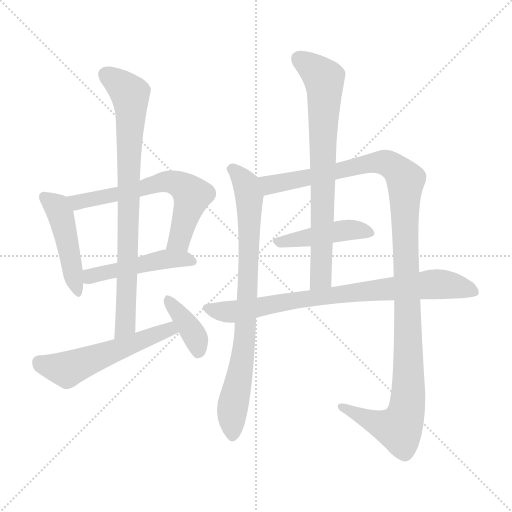
t = 0.00 s
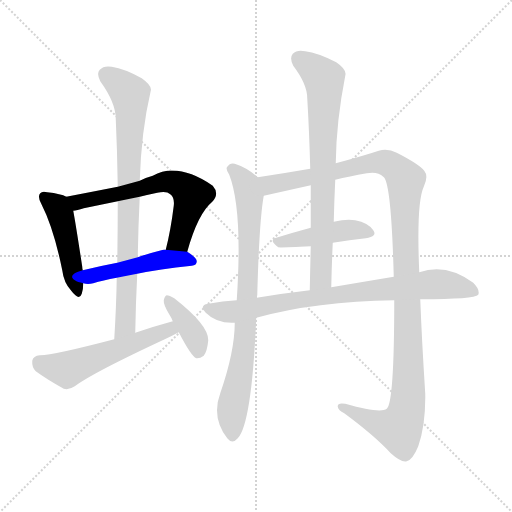
t = 1.80 s
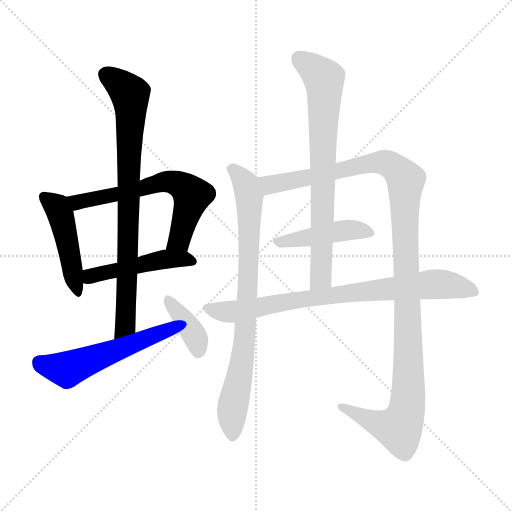
t = 3.59 s
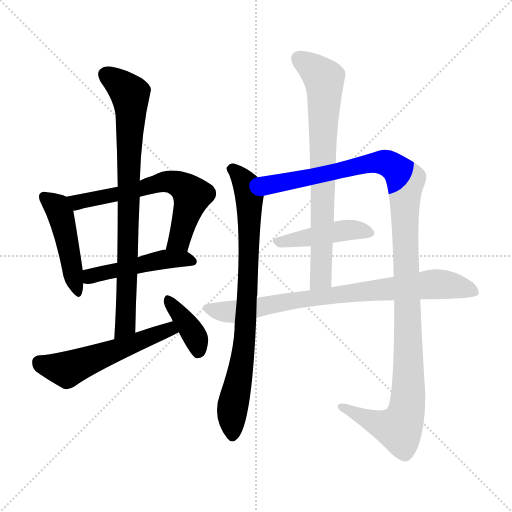
t = 5.39 s
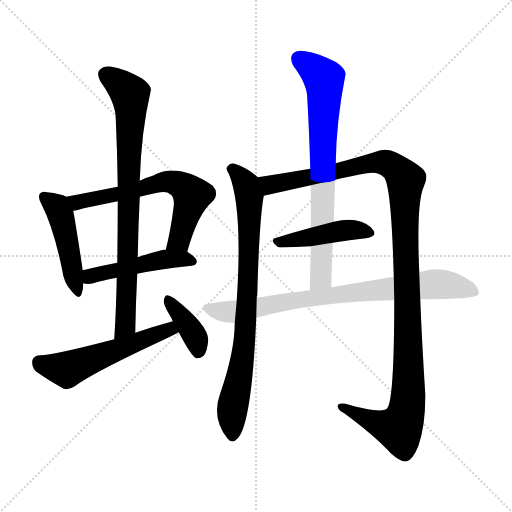
t = 7.19 s
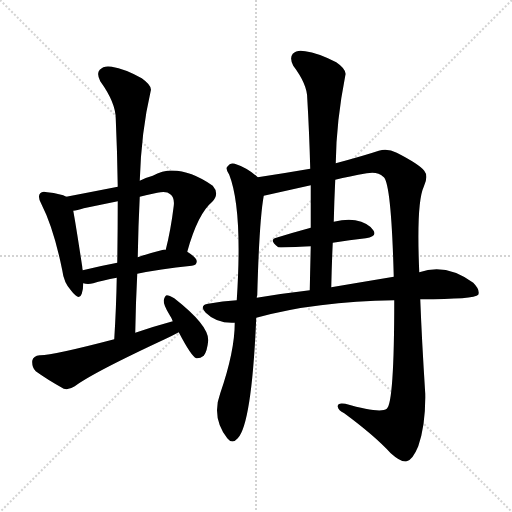
t = 8.98 s

The animated SVG that drew these frames (rendered in a browser with its animation timeline set to each time). Animation: 11 CSS @keyframes rules; one cycle of 8.98 s.

<svg version="1.1" viewBox="0 0 1024 1024" xmlns="http://www.w3.org/2000/svg">
  <g stroke="lightgray" stroke-dasharray="1,1" stroke-width="1" transform="scale(4, 4)">
    <line x1="0" y1="0" x2="256" y2="256"></line>
    <line x1="256" y1="0" x2="0" y2="256"></line>
    <line x1="128" y1="0" x2="128" y2="256"></line>
    <line x1="0" y1="128" x2="256" y2="128"></line>
  </g>
<g transform="scale(1, -1) translate(0, -900)">
   <style type="text/css">
    @keyframes keyframes0 {
      from {
       stroke: blue;
       stroke-dashoffset: 462;
       stroke-width: 128;
       }
       60% {
       animation-timing-function: step-end;
       stroke: blue;
       stroke-dashoffset: 0;
       stroke-width: 128;
       }
       to {
       stroke: black;
       stroke-width: 1024;
       }
       }
       #make-me-a-hanzi-animation-0 {
         animation: keyframes0 0.625977s both;
         animation-delay: 0.000000s;
         animation-timing-function: linear;
       }
    @keyframes keyframes1 {
      from {
       stroke: blue;
       stroke-dashoffset: 630;
       stroke-width: 128;
       }
       67% {
       animation-timing-function: step-end;
       stroke: blue;
       stroke-dashoffset: 0;
       stroke-width: 128;
       }
       to {
       stroke: black;
       stroke-width: 1024;
       }
       }
       #make-me-a-hanzi-animation-1 {
         animation: keyframes1 0.762695s both;
         animation-delay: 0.625977s;
         animation-timing-function: linear;
       }
    @keyframes keyframes2 {
      from {
       stroke: blue;
       stroke-dashoffset: 475;
       stroke-width: 128;
       }
       61% {
       animation-timing-function: step-end;
       stroke: blue;
       stroke-dashoffset: 0;
       stroke-width: 128;
       }
       to {
       stroke: black;
       stroke-width: 1024;
       }
       }
       #make-me-a-hanzi-animation-2 {
         animation: keyframes2 0.636556s both;
         animation-delay: 1.388672s;
         animation-timing-function: linear;
       }
    @keyframes keyframes3 {
      from {
       stroke: blue;
       stroke-dashoffset: 805;
       stroke-width: 128;
       }
       72% {
       animation-timing-function: step-end;
       stroke: blue;
       stroke-dashoffset: 0;
       stroke-width: 128;
       }
       to {
       stroke: black;
       stroke-width: 1024;
       }
       }
       #make-me-a-hanzi-animation-3 {
         animation: keyframes3 0.905111s both;
         animation-delay: 2.025228s;
         animation-timing-function: linear;
       }
    @keyframes keyframes4 {
      from {
       stroke: blue;
       stroke-dashoffset: 543;
       stroke-width: 128;
       }
       64% {
       animation-timing-function: step-end;
       stroke: blue;
       stroke-dashoffset: 0;
       stroke-width: 128;
       }
       to {
       stroke: black;
       stroke-width: 1024;
       }
       }
       #make-me-a-hanzi-animation-4 {
         animation: keyframes4 0.691895s both;
         animation-delay: 2.930339s;
         animation-timing-function: linear;
       }
    @keyframes keyframes5 {
      from {
       stroke: blue;
       stroke-dashoffset: 381;
       stroke-width: 128;
       }
       55% {
       animation-timing-function: step-end;
       stroke: blue;
       stroke-dashoffset: 0;
       stroke-width: 128;
       }
       to {
       stroke: black;
       stroke-width: 1024;
       }
       }
       #make-me-a-hanzi-animation-5 {
         animation: keyframes5 0.560059s both;
         animation-delay: 3.622233s;
         animation-timing-function: linear;
       }
    @keyframes keyframes6 {
      from {
       stroke: blue;
       stroke-dashoffset: 803;
       stroke-width: 128;
       }
       72% {
       animation-timing-function: step-end;
       stroke: blue;
       stroke-dashoffset: 0;
       stroke-width: 128;
       }
       to {
       stroke: black;
       stroke-width: 1024;
       }
       }
       #make-me-a-hanzi-animation-6 {
         animation: keyframes6 0.903483s both;
         animation-delay: 4.182292s;
         animation-timing-function: linear;
       }
    @keyframes keyframes7 {
      from {
       stroke: blue;
       stroke-dashoffset: 1188;
       stroke-width: 128;
       }
       79% {
       animation-timing-function: step-end;
       stroke: blue;
       stroke-dashoffset: 0;
       stroke-width: 128;
       }
       to {
       stroke: black;
       stroke-width: 1024;
       }
       }
       #make-me-a-hanzi-animation-7 {
         animation: keyframes7 1.216797s both;
         animation-delay: 5.085775s;
         animation-timing-function: linear;
       }
    @keyframes keyframes8 {
      from {
       stroke: blue;
       stroke-dashoffset: 441;
       stroke-width: 128;
       }
       59% {
       animation-timing-function: step-end;
       stroke: blue;
       stroke-dashoffset: 0;
       stroke-width: 128;
       }
       to {
       stroke: black;
       stroke-width: 1024;
       }
       }
       #make-me-a-hanzi-animation-8 {
         animation: keyframes8 0.608887s both;
         animation-delay: 6.302572s;
         animation-timing-function: linear;
       }
    @keyframes keyframes9 {
      from {
       stroke: blue;
       stroke-dashoffset: 743;
       stroke-width: 128;
       }
       71% {
       animation-timing-function: step-end;
       stroke: blue;
       stroke-dashoffset: 0;
       stroke-width: 128;
       }
       to {
       stroke: black;
       stroke-width: 1024;
       }
       }
       #make-me-a-hanzi-animation-9 {
         animation: keyframes9 0.854655s both;
         animation-delay: 6.911458s;
         animation-timing-function: linear;
       }
    @keyframes keyframes10 {
      from {
       stroke: blue;
       stroke-dashoffset: 799;
       stroke-width: 128;
       }
       72% {
       animation-timing-function: step-end;
       stroke: blue;
       stroke-dashoffset: 0;
       stroke-width: 128;
       }
       to {
       stroke: black;
       stroke-width: 1024;
       }
       }
       #make-me-a-hanzi-animation-10 {
         animation: keyframes10 0.900228s both;
         animation-delay: 7.766113s;
         animation-timing-function: linear;
       }
</style>
<path d="M 132.5 506.5 Q 122.5 512.5 94.5 515.5 Q 84.5 518.5 80.5 513.5 Q 74.5 507.5 82.5 492.5 Q 107.5 443.5 124.5 359.5 Q 127.5 334.5 142.5 318.5 Q 158.5 297.5 163.5 312.5 Q 166.5 321.5 166.5 333.5 L 165.5 359.5 Q 164.5 363.5 164.5 366.5 Q 151.5 451.5 146.5 478.5 C 142.5 502.5 142.5 502.5 132.5 506.5 Z" fill="lightgray"></path> 
<path d="M 374.5 396.5 Q 395.5 472.5 424.5 496.5 Q 439.5 512.5 425.5 528.5 Q 355.5 576.5 305.5 548.5 Q 290.5 544.5 279.5 538.5 L 235.5 526.5 Q 184.5 516.5 132.5 506.5 C 103.5 500.5 117.5 472.5 146.5 478.5 Q 153.5 479.5 167.5 483.5 Q 201.5 490.5 235.5 497.5 L 279.5 506.5 Q 295.5 510.5 314.5 514.5 Q 333.5 518.5 340.5 511.5 Q 349.5 504.5 347.5 488.5 Q 341.5 439.5 331.5 400.5 C 324.5 371.5 366.5 367.5 374.5 396.5 Z" fill="lightgray"></path> 
<path d="M 274.5 352.5 Q 317.5 361.5 383.5 368.5 Q 393.5 369.5 393.5 377.5 Q 393.5 384.5 374.5 396.5 L 331.5 400.5 Q 328.5 401.5 326.5 400.5 Q 298.5 393.5 275.5 385.5 L 234.5 374.5 Q 197.5 367.5 165.5 359.5 C 136.5 352.5 137.5 339.5 166.5 333.5 Q 175.5 330.5 186.5 333.5 Q 205.5 339.5 233.5 344.5 L 274.5 352.5 Z" fill="lightgray"></path> 
<path d="M 270.5 234.5 Q 271.5 295.5 274.5 352.5 L 275.5 385.5 Q 276.5 446.5 279.5 506.5 L 279.5 538.5 Q 282.5 637.5 301.5 718.5 Q 304.5 728.5 283.5 743.5 Q 249.5 762.5 223.5 766.5 Q 207.5 769.5 199.5 760.5 Q 192.5 753.5 200.5 737.5 Q 231.5 694.5 231.5 662.5 Q 234.5 596.5 235.5 526.5 L 235.5 497.5 Q 235.5 437.5 234.5 374.5 L 233.5 344.5 Q 232.5 286.5 228.5 221.5 C 226.5 191.5 269.5 204.5 270.5 234.5 Z" fill="lightgray"></path> 
<path d="M 345.5 257.5 Q 308.5 247.5 270.5 234.5 L 228.5 221.5 Q 102.5 188.5 79.5 189.5 Q 66.5 188.5 64.5 178.5 Q 63.5 165.5 71.5 157.5 Q 93.5 141.5 127.5 122.5 Q 137.5 119.5 149.5 127.5 Q 185.5 154.5 329.5 221.5 Q 344.5 228.5 357.5 235.5 C 384.5 249.5 374.5 265.5 345.5 257.5 Z" fill="lightgray"></path> 
<path d="M 357.5 235.5 Q 382.5 187.5 392.5 183.5 Q 399.5 182.5 407.5 188.5 Q 414.5 197.5 416.5 219.5 Q 417.5 249.5 348.5 303.5 Q 338.5 309.5 333.5 309.5 Q 329.5 308.5 327.5 299.5 Q 326.5 290.5 339.5 269.5 Q 342.5 265.5 345.5 257.5 L 357.5 235.5 Z" fill="lightgray"></path> 
<path d="M 515.5 545.5 Q 494.5 564.5 469.5 572.5 Q 460.5 575.5 454.5 566.5 Q 450.5 562.5 458.5 550.5 Q 485.5 481.5 473.5 299.5 L 469.5 254.5 Q 469.5 197.5 440.5 113.5 Q 422.5 65.5 454.5 23.5 Q 464.5 10.5 475.5 23.5 Q 503.5 53.5 512.5 264.5 L 513.5 304.5 Q 513.5 307.5 514.5 309.5 Q 518.5 459.5 527.5 508.5 C 531.5 532.5 531.5 532.5 515.5 545.5 Z" fill="lightgray"></path> 
<path d="M 788.5 299.5 Q 788.5 94.5 773.5 82.5 Q 760.5 72.5 690.5 92.5 Q 674.5 95.5 675.5 86.5 Q 676.5 79.5 688.5 73.5 Q 749.5 28.5 781.5 -6.5 Q 802.5 -25.5 813.5 -22.5 Q 825.5 -19.5 836.5 7.5 Q 851.5 50.5 850.5 112.5 Q 843.5 221.5 840.5 301.5 L 838.5 355.5 Q 832.5 494.5 847.5 526.5 Q 857.5 547.5 848.5 558.5 Q 838.5 571.5 793.5 594.5 Q 775.5 603.5 757.5 598.5 Q 727.5 588.5 671.5 573.5 L 620.5 562.5 Q 568.5 553.5 515.5 545.5 C 485.5 540.5 498.5 501.5 527.5 508.5 L 621.5 529.5 L 670.5 540.5 Q 698.5 547.5 733.5 553.5 Q 755.5 557.5 766.5 546.5 Q 782.5 537.5 787.5 346.5 L 788.5 299.5 Z" fill="lightgray"></path> 
<path d="M 665.5 414.5 Q 699.5 420.5 731.5 423.5 Q 755.5 427.5 746.5 439.5 Q 736.5 454.5 710.5 459.5 Q 692.5 462.5 667.5 456.5 L 621.5 444.5 Q 584.5 434.5 552.5 424.5 Q 536.5 420.5 556.5 405.5 Q 559.5 404.5 621.5 407.5 L 665.5 414.5 Z" fill="lightgray"></path> 
<path d="M 671.5 573.5 Q 672.5 657.5 690.5 748.5 Q 694.5 760.5 672.5 775.5 Q 635.5 794.5 610.5 797.5 Q 594.5 801.5 585.5 792.5 Q 578.5 783.5 586.5 768.5 Q 614.5 731.5 614.5 703.5 Q 618.5 636.5 620.5 562.5 L 621.5 529.5 Q 621.5 489.5 621.5 444.5 L 621.5 407.5 Q 620.5 365.5 619.5 319.5 C 618.5 289.5 661.5 295.5 662.5 325.5 Q 663.5 371.5 665.5 414.5 L 667.5 456.5 Q 668.5 499.5 670.5 540.5 L 671.5 573.5 Z" fill="lightgray"></path> 
<path d="M 512.5 264.5 Q 632.5 297.5 788.5 299.5 L 840.5 301.5 Q 949.5 301.5 956.5 310.5 Q 960.5 320.5 946.5 334.5 Q 892.5 374.5 838.5 355.5 L 787.5 346.5 Q 733.5 337.5 662.5 325.5 L 619.5 319.5 Q 567.5 313.5 513.5 304.5 L 473.5 299.5 Q 445.5 298.5 416.5 292.5 Q 397.5 289.5 411.5 274.5 Q 433.5 252.5 469.5 254.5 L 512.5 264.5 Z" fill="lightgray"></path> 
      <clipPath id="make-me-a-hanzi-clip-0">
      <path d="M 132.5 506.5 Q 122.5 512.5 94.5 515.5 Q 84.5 518.5 80.5 513.5 Q 74.5 507.5 82.5 492.5 Q 107.5 443.5 124.5 359.5 Q 127.5 334.5 142.5 318.5 Q 158.5 297.5 163.5 312.5 Q 166.5 321.5 166.5 333.5 L 165.5 359.5 Q 164.5 363.5 164.5 366.5 Q 151.5 451.5 146.5 478.5 C 142.5 502.5 142.5 502.5 132.5 506.5 Z" fill="lightgray"></path>
      </clipPath>
      <path clip-path="url(#make-me-a-hanzi-clip-0)" d="M 88.5 506.5 L 114.5 485.5 L 121.5 469.5 L 153.5 317.5 " fill="none" id="make-me-a-hanzi-animation-0" stroke-dasharray="334 668" stroke-linecap="round"></path>

      <clipPath id="make-me-a-hanzi-clip-1">
      <path d="M 374.5 396.5 Q 395.5 472.5 424.5 496.5 Q 439.5 512.5 425.5 528.5 Q 355.5 576.5 305.5 548.5 Q 290.5 544.5 279.5 538.5 L 235.5 526.5 Q 184.5 516.5 132.5 506.5 C 103.5 500.5 117.5 472.5 146.5 478.5 Q 153.5 479.5 167.5 483.5 Q 201.5 490.5 235.5 497.5 L 279.5 506.5 Q 295.5 510.5 314.5 514.5 Q 333.5 518.5 340.5 511.5 Q 349.5 504.5 347.5 488.5 Q 341.5 439.5 331.5 400.5 C 324.5 371.5 366.5 367.5 374.5 396.5 Z" fill="lightgray"></path>
      </clipPath>
      <path clip-path="url(#make-me-a-hanzi-clip-1)" d="M 141.5 502.5 L 157.5 496.5 L 329.5 536.5 L 351.5 534.5 L 384.5 509.5 L 358.5 420.5 L 339.5 405.5 " fill="none" id="make-me-a-hanzi-animation-1" stroke-dasharray="502 1004" stroke-linecap="round"></path>

      <clipPath id="make-me-a-hanzi-clip-2">
      <path d="M 274.5 352.5 Q 317.5 361.5 383.5 368.5 Q 393.5 369.5 393.5 377.5 Q 393.5 384.5 374.5 396.5 L 331.5 400.5 Q 328.5 401.5 326.5 400.5 Q 298.5 393.5 275.5 385.5 L 234.5 374.5 Q 197.5 367.5 165.5 359.5 C 136.5 352.5 137.5 339.5 166.5 333.5 Q 175.5 330.5 186.5 333.5 Q 205.5 339.5 233.5 344.5 L 274.5 352.5 Z" fill="lightgray"></path>
      </clipPath>
      <path clip-path="url(#make-me-a-hanzi-clip-2)" d="M 172.5 340.5 L 187.5 349.5 L 311.5 378.5 L 365.5 382.5 L 384.5 377.5 " fill="none" id="make-me-a-hanzi-animation-2" stroke-dasharray="347 694" stroke-linecap="round"></path>

      <clipPath id="make-me-a-hanzi-clip-3">
      <path d="M 270.5 234.5 Q 271.5 295.5 274.5 352.5 L 275.5 385.5 Q 276.5 446.5 279.5 506.5 L 279.5 538.5 Q 282.5 637.5 301.5 718.5 Q 304.5 728.5 283.5 743.5 Q 249.5 762.5 223.5 766.5 Q 207.5 769.5 199.5 760.5 Q 192.5 753.5 200.5 737.5 Q 231.5 694.5 231.5 662.5 Q 234.5 596.5 235.5 526.5 L 235.5 497.5 Q 235.5 437.5 234.5 374.5 L 233.5 344.5 Q 232.5 286.5 228.5 221.5 C 226.5 191.5 269.5 204.5 270.5 234.5 Z" fill="lightgray"></path>
      </clipPath>
      <path clip-path="url(#make-me-a-hanzi-clip-3)" d="M 212.5 750.5 L 259.5 712.5 L 261.5 686.5 L 251.5 257.5 L 233.5 229.5 " fill="none" id="make-me-a-hanzi-animation-3" stroke-dasharray="677 1354" stroke-linecap="round"></path>

      <clipPath id="make-me-a-hanzi-clip-4">
      <path d="M 345.5 257.5 Q 308.5 247.5 270.5 234.5 L 228.5 221.5 Q 102.5 188.5 79.5 189.5 Q 66.5 188.5 64.5 178.5 Q 63.5 165.5 71.5 157.5 Q 93.5 141.5 127.5 122.5 Q 137.5 119.5 149.5 127.5 Q 185.5 154.5 329.5 221.5 Q 344.5 228.5 357.5 235.5 C 384.5 249.5 374.5 265.5 345.5 257.5 Z" fill="lightgray"></path>
      </clipPath>
      <path clip-path="url(#make-me-a-hanzi-clip-4)" d="M 78.5 175.5 L 133.5 160.5 L 338.5 241.5 L 347.5 237.5 " fill="none" id="make-me-a-hanzi-animation-4" stroke-dasharray="415 830" stroke-linecap="round"></path>

      <clipPath id="make-me-a-hanzi-clip-5">
      <path d="M 357.5 235.5 Q 382.5 187.5 392.5 183.5 Q 399.5 182.5 407.5 188.5 Q 414.5 197.5 416.5 219.5 Q 417.5 249.5 348.5 303.5 Q 338.5 309.5 333.5 309.5 Q 329.5 308.5 327.5 299.5 Q 326.5 290.5 339.5 269.5 Q 342.5 265.5 345.5 257.5 L 357.5 235.5 Z" fill="lightgray"></path>
      </clipPath>
      <path clip-path="url(#make-me-a-hanzi-clip-5)" d="M 334.5 301.5 L 387.5 231.5 L 396.5 195.5 " fill="none" id="make-me-a-hanzi-animation-5" stroke-dasharray="253 506" stroke-linecap="round"></path>

      <clipPath id="make-me-a-hanzi-clip-6">
      <path d="M 515.5 545.5 Q 494.5 564.5 469.5 572.5 Q 460.5 575.5 454.5 566.5 Q 450.5 562.5 458.5 550.5 Q 485.5 481.5 473.5 299.5 L 469.5 254.5 Q 469.5 197.5 440.5 113.5 Q 422.5 65.5 454.5 23.5 Q 464.5 10.5 475.5 23.5 Q 503.5 53.5 512.5 264.5 L 513.5 304.5 Q 513.5 307.5 514.5 309.5 Q 518.5 459.5 527.5 508.5 C 531.5 532.5 531.5 532.5 515.5 545.5 Z" fill="lightgray"></path>
      </clipPath>
      <path clip-path="url(#make-me-a-hanzi-clip-6)" d="M 464.5 561.5 L 492.5 530.5 L 498.5 507.5 L 491.5 227.5 L 463.5 76.5 L 465.5 28.5 " fill="none" id="make-me-a-hanzi-animation-6" stroke-dasharray="675 1350" stroke-linecap="round"></path>

      <clipPath id="make-me-a-hanzi-clip-7">
      <path d="M 788.5 299.5 Q 788.5 94.5 773.5 82.5 Q 760.5 72.5 690.5 92.5 Q 674.5 95.5 675.5 86.5 Q 676.5 79.5 688.5 73.5 Q 749.5 28.5 781.5 -6.5 Q 802.5 -25.5 813.5 -22.5 Q 825.5 -19.5 836.5 7.5 Q 851.5 50.5 850.5 112.5 Q 843.5 221.5 840.5 301.5 L 838.5 355.5 Q 832.5 494.5 847.5 526.5 Q 857.5 547.5 848.5 558.5 Q 838.5 571.5 793.5 594.5 Q 775.5 603.5 757.5 598.5 Q 727.5 588.5 671.5 573.5 L 620.5 562.5 Q 568.5 553.5 515.5 545.5 C 485.5 540.5 498.5 501.5 527.5 508.5 L 621.5 529.5 L 670.5 540.5 Q 698.5 547.5 733.5 553.5 Q 755.5 557.5 766.5 546.5 Q 782.5 537.5 787.5 346.5 L 788.5 299.5 Z" fill="lightgray"></path>
      </clipPath>
      <path clip-path="url(#make-me-a-hanzi-clip-7)" d="M 523.5 541.5 L 543.5 530.5 L 759.5 575.5 L 788.5 565.5 L 809.5 543.5 L 817.5 137.5 L 807.5 58.5 L 798.5 42.5 L 784.5 44.5 L 683.5 86.5 " fill="none" id="make-me-a-hanzi-animation-7" stroke-dasharray="1060 2120" stroke-linecap="round"></path>

      <clipPath id="make-me-a-hanzi-clip-8">
      <path d="M 665.5 414.5 Q 699.5 420.5 731.5 423.5 Q 755.5 427.5 746.5 439.5 Q 736.5 454.5 710.5 459.5 Q 692.5 462.5 667.5 456.5 L 621.5 444.5 Q 584.5 434.5 552.5 424.5 Q 536.5 420.5 556.5 405.5 Q 559.5 404.5 621.5 407.5 L 665.5 414.5 Z" fill="lightgray"></path>
      </clipPath>
      <path clip-path="url(#make-me-a-hanzi-clip-8)" d="M 554.5 415.5 L 691.5 440.5 L 736.5 433.5 " fill="none" id="make-me-a-hanzi-animation-8" stroke-dasharray="313 626" stroke-linecap="round"></path>

      <clipPath id="make-me-a-hanzi-clip-9">
      <path d="M 671.5 573.5 Q 672.5 657.5 690.5 748.5 Q 694.5 760.5 672.5 775.5 Q 635.5 794.5 610.5 797.5 Q 594.5 801.5 585.5 792.5 Q 578.5 783.5 586.5 768.5 Q 614.5 731.5 614.5 703.5 Q 618.5 636.5 620.5 562.5 L 621.5 529.5 Q 621.5 489.5 621.5 444.5 L 621.5 407.5 Q 620.5 365.5 619.5 319.5 C 618.5 289.5 661.5 295.5 662.5 325.5 Q 663.5 371.5 665.5 414.5 L 667.5 456.5 Q 668.5 499.5 670.5 540.5 L 671.5 573.5 Z" fill="lightgray"></path>
      </clipPath>
      <path clip-path="url(#make-me-a-hanzi-clip-9)" d="M 597.5 783.5 L 647.5 742.5 L 649.5 716.5 L 642.5 348.5 L 625.5 326.5 " fill="none" id="make-me-a-hanzi-animation-9" stroke-dasharray="615 1230" stroke-linecap="round"></path>

      <clipPath id="make-me-a-hanzi-clip-10">
      <path d="M 512.5 264.5 Q 632.5 297.5 788.5 299.5 L 840.5 301.5 Q 949.5 301.5 956.5 310.5 Q 960.5 320.5 946.5 334.5 Q 892.5 374.5 838.5 355.5 L 787.5 346.5 Q 733.5 337.5 662.5 325.5 L 619.5 319.5 Q 567.5 313.5 513.5 304.5 L 473.5 299.5 Q 445.5 298.5 416.5 292.5 Q 397.5 289.5 411.5 274.5 Q 433.5 252.5 469.5 254.5 L 512.5 264.5 Z" fill="lightgray"></path>
      </clipPath>
      <path clip-path="url(#make-me-a-hanzi-clip-10)" d="M 414.5 283.5 L 471.5 276.5 L 673.5 311.5 L 865.5 331.5 L 928.5 324.5 L 950.5 315.5 " fill="none" id="make-me-a-hanzi-animation-10" stroke-dasharray="671 1342" stroke-linecap="round"></path>

</g>
</svg>
